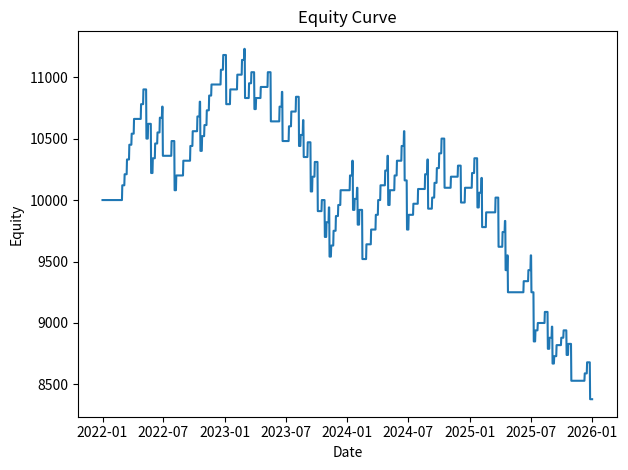

Write the Python code that produced this figure.
from __future__ import annotations

import datetime as dt
from dataclasses import dataclass
from typing import List, Dict

import numpy as np
import pandas as pd


@dataclass
class Trade:
    """Represents a single credit spread trade."""

    open_date: dt.date
    expiry_date: dt.date
    trade_type: str  # "bull_put" or "bear_call"
    short_strike: float
    long_strike: float
    width: float
    credit: float
    lots: int
    commission: float = 0.0
    result: float | None = None  # P&L realized at expiry


@dataclass
class SimulationResult:
    equity_curve: pd.DataFrame
    trades: List[Trade]
    total_return: float
    win_rate: float
    max_drawdown: float


DEFAULT_CONFIG: Dict[str, object] = {
    "start_price": 400.0,
    "start_date": "2022-01-01",
    "end_date": "2025-12-31",
    "mu": 0.07,
    "sigma": 0.20,
    "ema_period": 50,
    "risk_fraction": 0.03,
    "max_lots": 6,
    "short_leg_distance": (10, 15),
    "spread_width_range": (1, 8),
    "trade_credit_ratio": 0.30,
    "credit_curve": False,
    "commissions": False,
    "option_spacing": 1,
    "expiry_days": 10,
    "seed": 123,
    # optional price dynamics parameters
    "ar1": 0.0,  # autocorrelation coefficient
    "vol_cluster": 0.0,  # volatility clustering weight
    "reaction": 1.0,  # nonlinear reaction exponent
}


def simulate_prices(
    start_price: float,
    start_date: dt.date,
    end_date: dt.date,
    mu: float,
    sigma: float,
    seed: int = 0,
    ar1: float = 0.0,
    vol_cluster: float = 0.0,
    reaction: float = 1.0,
) -> pd.DataFrame:
    """Return DataFrame of simulated prices.

    The base process is geometric Brownian motion. Optional parameters allow
    adding AR(1) autocorrelation (``ar1``), volatility clustering via a simple
    GARCH(1,1)-like term (``vol_cluster``), and a nonlinear price reaction
    exponent (``reaction``).
    """

    rng = np.random.default_rng(seed)
    dates = pd.date_range(start_date, end_date, freq="D")
    n = len(dates)
    dt_frac = 1 / 252.0
    prices = np.empty(n)
    prices[0] = start_price
    prev_ret = 0.0
    variance = sigma ** 2
    for i in range(1, n):
        # update volatility based on previous return if clustering enabled
        if vol_cluster > 0:
            variance = (1 - vol_cluster) * (sigma ** 2) + vol_cluster * (prev_ret ** 2)
            sigma_t = np.sqrt(variance)
        else:
            sigma_t = sigma

        z = rng.standard_normal()
        ret = (mu - 0.5 * sigma_t ** 2) * dt_frac + sigma_t * np.sqrt(dt_frac) * z

        # add AR(1) autocorrelation
        if ar1 != 0.0:
            ret += ar1 * prev_ret

        # apply nonlinear reaction
        if reaction != 1.0:
            sign = np.sign(ret)
            ret = sign * (abs(ret) ** reaction)

        prices[i] = prices[i - 1] * np.exp(ret)
        prev_ret = ret

    return pd.DataFrame({"Date": dates.date, "Close": prices})


def compute_ema(series: pd.Series, period: int) -> pd.Series:
    """Return exponential moving average for ``series``."""
    return series.ewm(span=period, adjust=False).mean()


def credit_ratio(dist: float, width: float) -> float:
    """Return credit ratio based on distance and width.

    Linearly fades from 0.45 at the money to 0.15 for very far strikes.
    """
    ratio = 0.45 - 0.3 * min(dist / max(width, 1.0), 1.0)
    return float(np.clip(ratio, 0.15, 0.45))


def run_simulation(config: Dict[str, object] | None = None) -> SimulationResult:
    cfg = {**DEFAULT_CONFIG, **(config or {})}
    start_date = dt.datetime.strptime(str(cfg["start_date"]), "%Y-%m-%d").date()
    end_date = dt.datetime.strptime(str(cfg["end_date"]), "%Y-%m-%d").date()
    prices = simulate_prices(
        start_price=float(cfg["start_price"]),
        start_date=start_date,
        end_date=end_date,
        mu=float(cfg["mu"]),
        sigma=float(cfg["sigma"]),
        seed=int(cfg.get("seed", 0)),
        ar1=float(cfg.get("ar1", 0.0)),
        vol_cluster=float(cfg.get("vol_cluster", 0.0)),
        reaction=float(cfg.get("reaction", 1.0)),
    )
    prices["EMA"] = compute_ema(prices["Close"], int(cfg["ema_period"]))

    capital = 10000.0
    equity = []
    trades: List[Trade] = []
    open_trades: List[Trade] = []
    rng = np.random.default_rng(int(cfg.get("seed", 0)))
    spacing = float(cfg["option_spacing"])
    dist_low, dist_high = cfg["short_leg_distance"]
    width_low, width_high = cfg["spread_width_range"]
    credit_ratio_fixed = float(cfg["trade_credit_ratio"])
    use_curve = bool(cfg.get("credit_curve", False))
    use_commissions = bool(cfg.get("commissions", False))
    expiry_days = int(cfg["expiry_days"])
    risk_frac = float(cfg["risk_fraction"])
    max_lots = int(cfg["max_lots"])

    for idx, row in prices.iterrows():
        current_date = row["Date"]
        price = float(row["Close"])
        ema = float(row["EMA"])

        # expire trades first
        remaining = []
        for t in open_trades:
            if current_date >= t.expiry_date:
                if t.trade_type == "bull_put":
                    breached = price <= t.short_strike
                else:
                    breached = price >= t.short_strike
                close_comm = t.commission if use_commissions else 0.0
                if breached:
                    capital -= t.width * 100 * t.lots + close_comm
                    t.result = -((t.width * 100 - t.credit) * t.lots) - (
                        2 * t.commission if use_commissions else 0.0
                    )
                else:
                    capital -= close_comm
                    t.result = t.credit * t.lots - (
                        2 * t.commission if use_commissions else 0.0
                    )
                trades.append(t)
            else:
                remaining.append(t)
        open_trades = remaining

        # log equity after expirations
        equity.append((current_date, capital))

        # trading decision on Mondays only
        if current_date.weekday() == 0 and idx >= cfg["ema_period"]:
            trade_type = "bear_call" if price > ema else "bull_put"
            dist = rng.uniform(dist_low, dist_high)
            width = rng.integers(width_low, width_high + 1)
            if trade_type == "bull_put":
                short_strike = price - dist
                short_strike = np.floor(short_strike / spacing) * spacing
                long_strike = short_strike - width
            else:
                short_strike = price + dist
                short_strike = np.ceil(short_strike / spacing) * spacing
                long_strike = short_strike + width
            ratio_val = credit_ratio(dist, width) if use_curve else credit_ratio_fixed
            credit = ratio_val * width * 100
            max_loss_per_lot = width * 100 - credit
            budget = capital * risk_frac
            lots = int(min(max_lots, np.floor(budget / max_loss_per_lot)))
            if lots >= 1:
                commission = 1.5 + 0.65 * (lots * 2) if use_commissions else 0.0
                capital += credit * lots - commission
                t = Trade(
                    open_date=current_date,
                    expiry_date=current_date + dt.timedelta(days=expiry_days),
                    trade_type=trade_type,
                    short_strike=round(short_strike, 2),
                    long_strike=round(long_strike, 2),
                    width=float(width),
                    credit=credit,
                    lots=lots,
                    commission=commission,
                )
                open_trades.append(t)
    # finalize any trades after last date
    last_price = float(prices.iloc[-1]["Close"])
    final_date = prices.iloc[-1]["Date"]
    for t in open_trades:
        if t.trade_type == "bull_put":
            breached = last_price <= t.short_strike
        else:
            breached = last_price >= t.short_strike
        close_comm = t.commission if use_commissions else 0.0
        if breached:
            capital -= t.width * 100 * t.lots + close_comm
            t.result = -((t.width * 100 - t.credit) * t.lots) - (
                2 * t.commission if use_commissions else 0.0
            )
        else:
            capital -= close_comm
            t.result = t.credit * t.lots - (
                2 * t.commission if use_commissions else 0.0
            )
        trades.append(t)
        equity.append((final_date, capital))

    equity_df = (
        pd.DataFrame(equity, columns=["Date", "Equity"]).drop_duplicates("Date", keep="last").reset_index(drop=True)
    )
    returns = equity_df["Equity"].pct_change().fillna(0)
    cumulative = (1 + returns).cumprod()
    peak = cumulative.cummax()
    dd = (cumulative - peak) / peak
    max_dd = dd.min()
    wins = sum(1 for t in trades if t.result and t.result > 0)
    win_rate = wins / len(trades) if trades else 0.0
    total_return = (equity_df["Equity"].iloc[-1] - 10000.0) / 10000.0

    return SimulationResult(
        equity_curve=equity_df,
        trades=trades,
        total_return=total_return,
        win_rate=win_rate,
        max_drawdown=abs(max_dd),
    )


def run_simulation_multi(
    config: Dict[str, object] | None = None,
    seeds: List[int] | None = None,
) -> pd.DataFrame:
    """Run ``run_simulation`` across multiple seeds and return a DataFrame of summary stats."""
    seeds = seeds or list(range(20))
    rows = []
    for s in seeds:
        cfg = {**(config or {}), "seed": s}
        res = run_simulation(cfg)
        rows.append({
            "seed": s,
            "total_return": res.total_return,
            "max_drawdown": res.max_drawdown,
            "win_rate": res.win_rate,
        })
    return pd.DataFrame(rows)


__all__ = [
    "simulate_prices",
    "compute_ema",
    "credit_ratio",
    "run_simulation",
    "run_simulation_multi",
    "Trade",
    "SimulationResult",
]


def main(argv: list[str] | None = None) -> None:
    import argparse
    import os
    import matplotlib.pyplot as plt

    parser = argparse.ArgumentParser(description="Synthetic credit-spread simulator")
    parser.add_argument("--start_price", type=float)
    parser.add_argument("--start_date")
    parser.add_argument("--end_date")
    parser.add_argument("--mu", type=float)
    parser.add_argument("--sigma", type=float)
    parser.add_argument("--ema_period", type=int)
    parser.add_argument("--risk_fraction", type=float)
    parser.add_argument("--max_lots", type=int)
    parser.add_argument("--short_leg_distance", nargs=2, type=float)
    parser.add_argument("--spread_width_range", nargs=2, type=int)
    parser.add_argument("--trade_credit_ratio", type=float)
    parser.add_argument("--credit_curve", action="store_true")
    parser.add_argument("--commissions", action="store_true")
    parser.add_argument("--option_spacing", type=float)
    parser.add_argument("--expiry_days", type=int)
    parser.add_argument("--seed", type=int)
    parser.add_argument("--no_plot", action="store_true")
    parser.add_argument("--save_csv")

    args = parser.parse_args(argv)
    overrides: dict[str, object] = {}
    for key in [
        "start_price",
        "start_date",
        "end_date",
        "mu",
        "sigma",
        "ema_period",
        "risk_fraction",
        "max_lots",
        "short_leg_distance",
        "spread_width_range",
        "trade_credit_ratio",
        "credit_curve",
        "commissions",
        "option_spacing",
        "expiry_days",
        "seed",
    ]:
        val = getattr(args, key)
        if val is not None:
            overrides[key] = val

    if "short_leg_distance" in overrides:
        overrides["short_leg_distance"] = tuple(float(x) for x in overrides["short_leg_distance"])
    if "spread_width_range" in overrides:
        overrides["spread_width_range"] = tuple(int(x) for x in overrides["spread_width_range"])

    result = run_simulation(overrides)

    end_eq = result.equity_curve["Equity"].iloc[-1]
    print("--- Simulation Summary ---")
    print(f"End Equity:     ${end_eq:,.2f}")
    print(f"Total Return:   {result.total_return * 100:+.2f}%")
    print(f"Win Rate:       {result.win_rate * 100:.1f}%")
    print(f"Max Drawdown:   {result.max_drawdown * 100:.1f}%")
    print(f"Trades Placed:  {len(result.trades)}")

    if args.save_csv:
        os.makedirs(args.save_csv, exist_ok=True)
        result.equity_curve.to_csv(os.path.join(args.save_csv, "equity.csv"), index=False)
        pd.DataFrame([t.__dict__ for t in result.trades]).to_csv(
            os.path.join(args.save_csv, "trades.csv"), index=False
        )

    if not args.no_plot:
        plt.plot(result.equity_curve["Date"], result.equity_curve["Equity"])
        plt.xlabel("Date")
        plt.ylabel("Equity")
        plt.title("Equity Curve")
        plt.tight_layout()
        plt.show()


if __name__ == "__main__":  # pragma: no cover - CLI entry
    main()
